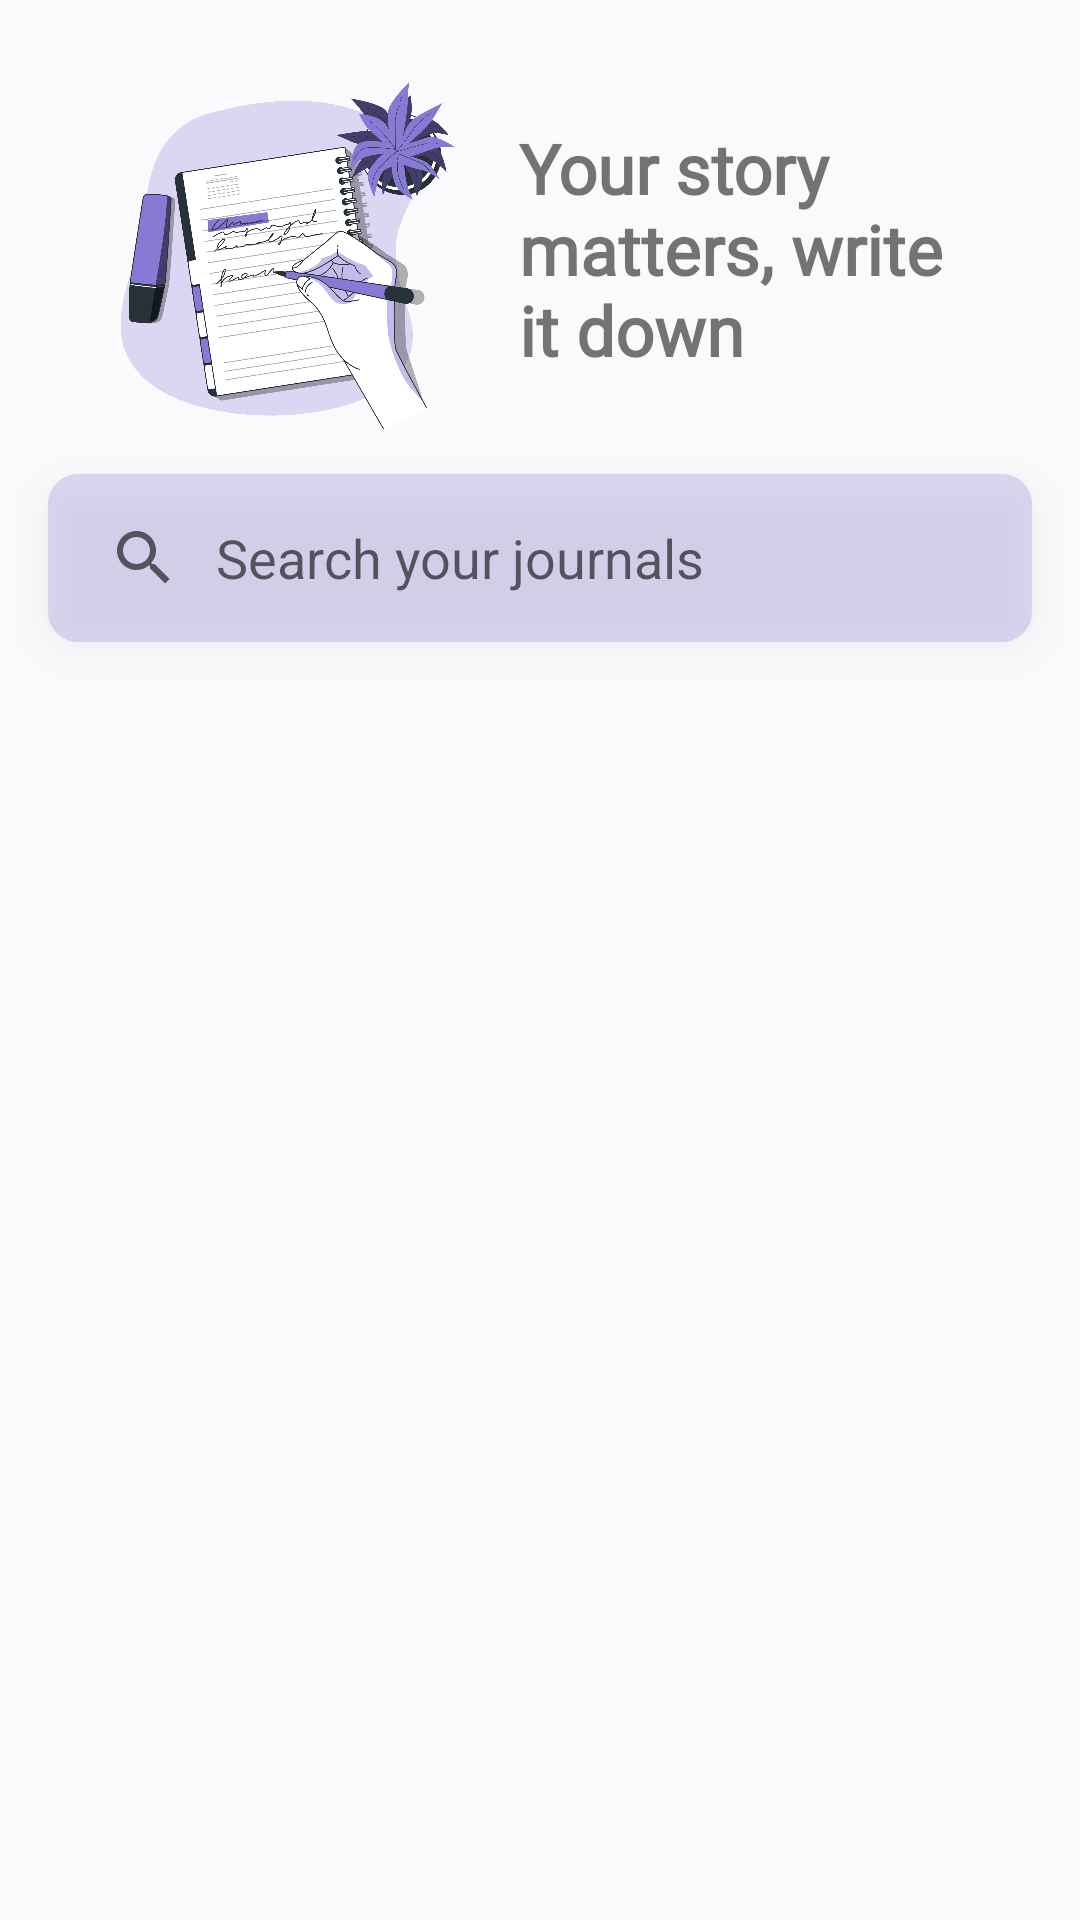

Layout XML and referenced resources for this Android screen:
<!-- AndroidManifest.xml: application theme Theme.MindMate -->
<!-- res/layout/fragment_journals_crud.xml -->
<?xml version="1.0" encoding="utf-8"?>
<FrameLayout xmlns:android="http://schemas.android.com/apk/res/android"
    xmlns:app="http://schemas.android.com/apk/res-auto"
    xmlns:tools="http://schemas.android.com/tools"
    android:layout_width="match_parent"
    android:layout_height="match_parent"
    tools:context=".JournalsCrudFragment">

    <androidx.constraintlayout.widget.ConstraintLayout
        android:layout_width="match_parent"
        android:layout_height="match_parent">

        <TextView
            android:id="@+id/textView13"
            android:layout_width="0dp"
            android:layout_height="wrap_content"
            android:layout_marginEnd="32dp"
            android:fontFamily="@font/inter_bold"
            android:text="Your story matters, write it down"
            android:textSize="23sp"
            android:textStyle="bold"
            app:layout_constraintBottom_toBottomOf="@+id/imageView3"
            app:layout_constraintEnd_toEndOf="parent"
            app:layout_constraintStart_toEndOf="@+id/imageView3"
            app:layout_constraintTop_toTopOf="@+id/imageView3" />

        <SearchView
            android:id="@+id/searchJournals"
            android:layout_width="match_parent"
            android:layout_height="?attr/actionBarSize"
            android:layout_marginStart="16dp"
            android:layout_marginEnd="16dp"
            android:background="@drawable/search_bg"
            android:elevation="8dp"
            android:hapticFeedbackEnabled="false"
            android:iconifiedByDefault="false"
            android:queryBackground="@null"
            android:queryHint="Search your journals"
            app:layout_constraintEnd_toEndOf="parent"
            app:layout_constraintHorizontal_bias="0.0"
            app:layout_constraintStart_toStartOf="parent"
            app:layout_constraintTop_toBottomOf="@+id/imageView3">

        </SearchView>

        <androidx.recyclerview.widget.RecyclerView
            android:id="@+id/recyclerViewJournals"
            android:layout_width="match_parent"
            android:layout_height="0dp"
            android:layout_marginStart="16dp"
            android:layout_marginTop="16dp"
            android:layout_marginEnd="16dp"
            app:layout_constraintBottom_toBottomOf="parent"
            app:layout_constraintEnd_toEndOf="parent"
            app:layout_constraintStart_toStartOf="parent"
            app:layout_constraintTop_toBottomOf="@+id/searchJournals"
            tools:listitem="@layout/journals_list_items" />

        <ImageView
            android:id="@+id/imageView3"
            android:layout_width="157dp"
            android:layout_height="150dp"
            android:layout_marginStart="16dp"
            android:layout_marginTop="8dp"
            android:src="@drawable/journals"
            app:layout_constraintStart_toStartOf="parent"
            app:layout_constraintTop_toTopOf="parent" />

        <com.google.android.material.floatingactionbutton.FloatingActionButton
            android:id="@+id/addFAB"
            android:layout_width="wrap_content"
            android:layout_height="wrap_content"
            android:layout_marginTop="450dp"
            android:layout_marginEnd="40dp"
            android:clickable="true"
            android:contentDescription="Add new journal"
            android:src="@drawable/ic_add"
            app:backgroundTint="@color/purple_theme"
            app:elevation="0dp"
            app:layout_constraintEnd_toEndOf="parent"
            app:layout_constraintTop_toBottomOf="@+id/searchJournals"
            app:tint="@color/white" />


    </androidx.constraintlayout.widget.ConstraintLayout>

</FrameLayout>
<!-- res/layout/journals_list_items.xml (included above) -->
<?xml version="1.0" encoding="utf-8"?>
<androidx.cardview.widget.CardView xmlns:android="http://schemas.android.com/apk/res/android"
    android:id="@+id/cardLayoutJournals"
    android:layout_width="match_parent"
    android:layout_height="wrap_content"
    xmlns:app="http://schemas.android.com/apk/res-auto"
    android:layout_margin="8dp"
    android:background="@color/white"
    app:cardCornerRadius="8dp"
    android:elevation="8dp">

    <LinearLayout
        android:layout_width="match_parent"
        android:layout_height="wrap_content"
        android:orientation="vertical"
        android:padding="20dp">

        <RelativeLayout
            android:layout_width="match_parent"
            android:layout_height="wrap_content">

            <TextView
                android:id="@+id/tvTitle"
                android:layout_width="match_parent"
                android:layout_height="wrap_content"
                android:layout_alignParentStart="true"
                android:paddingTop="8dp"
                android:paddingStart="8dp"
                android:paddingEnd="8dp"
                android:text="Title"
                android:textSize="16sp"
                android:textStyle="bold" />

        </RelativeLayout>

        <TextView
            android:id="@+id/tvJournal"
            android:layout_width="match_parent"
            android:layout_height="wrap_content"
            android:maxLines="2"
            android:paddingTop="8dp"
            android:paddingStart="8dp"
            android:paddingEnd="8dp"
            android:text="Journal"
            android:textSize="14sp" />

        <TextView
            android:id="@+id/tvDate"
            android:layout_width="match_parent"
            android:layout_height="wrap_content"
            android:padding="8dp"
            android:text="Date"
            android:textColor="@color/colorText"
            android:textSize="14sp" />
    </LinearLayout>

</androidx.cardview.widget.CardView>
<!-- resources referenced by this layout -->
<resources>
  <color name="colorText">#8D94A2</color>
  <color name="purple_theme">#8879d4</color>
  <color name="white">#FFFFFFFF</color>
  <!-- drawable journals: png bitmap (drawable, 425985 bytes) -->
  <!-- drawable search_bg (drawable) -->
  <?xml version="1.0" encoding="utf-8"?>
  <shape xmlns:android="http://schemas.android.com/apk/res/android"
      android:shape="rectangle">
      <solid android:color="#428879D4" />
      <corners android:radius="10dp"/>
  
  </shape>
  <style name="Theme.MindMate" parent="Theme.MaterialComponents.Light.NoActionBar">
          <item name="android:windowBackground">@color/light_white</item>
          
          <item name="colorPrimary">@color/purple_theme</item>
          <item name="colorPrimaryVariant">@color/purple_700</item>
          <item name="colorOnPrimary">@color/white</item>
          
          <item name="colorSecondary">@color/teal_200</item>
          <item name="colorSecondaryVariant">@color/teal_700</item>
          <item name="colorOnSecondary">@color/black</item>
          
          <item name="android:statusBarColor">@color/purple_theme</item>
          
      </style>
  <color name="light_white">#FAFAFC</color>
  
      // colors palette
  <color name="purple_700">#FF3700B3</color>
  <color name="teal_200">#FF03DAC5</color>
  <color name="teal_700">#FF018786</color>
  <color name="black">#FF000000</color>
</resources>
